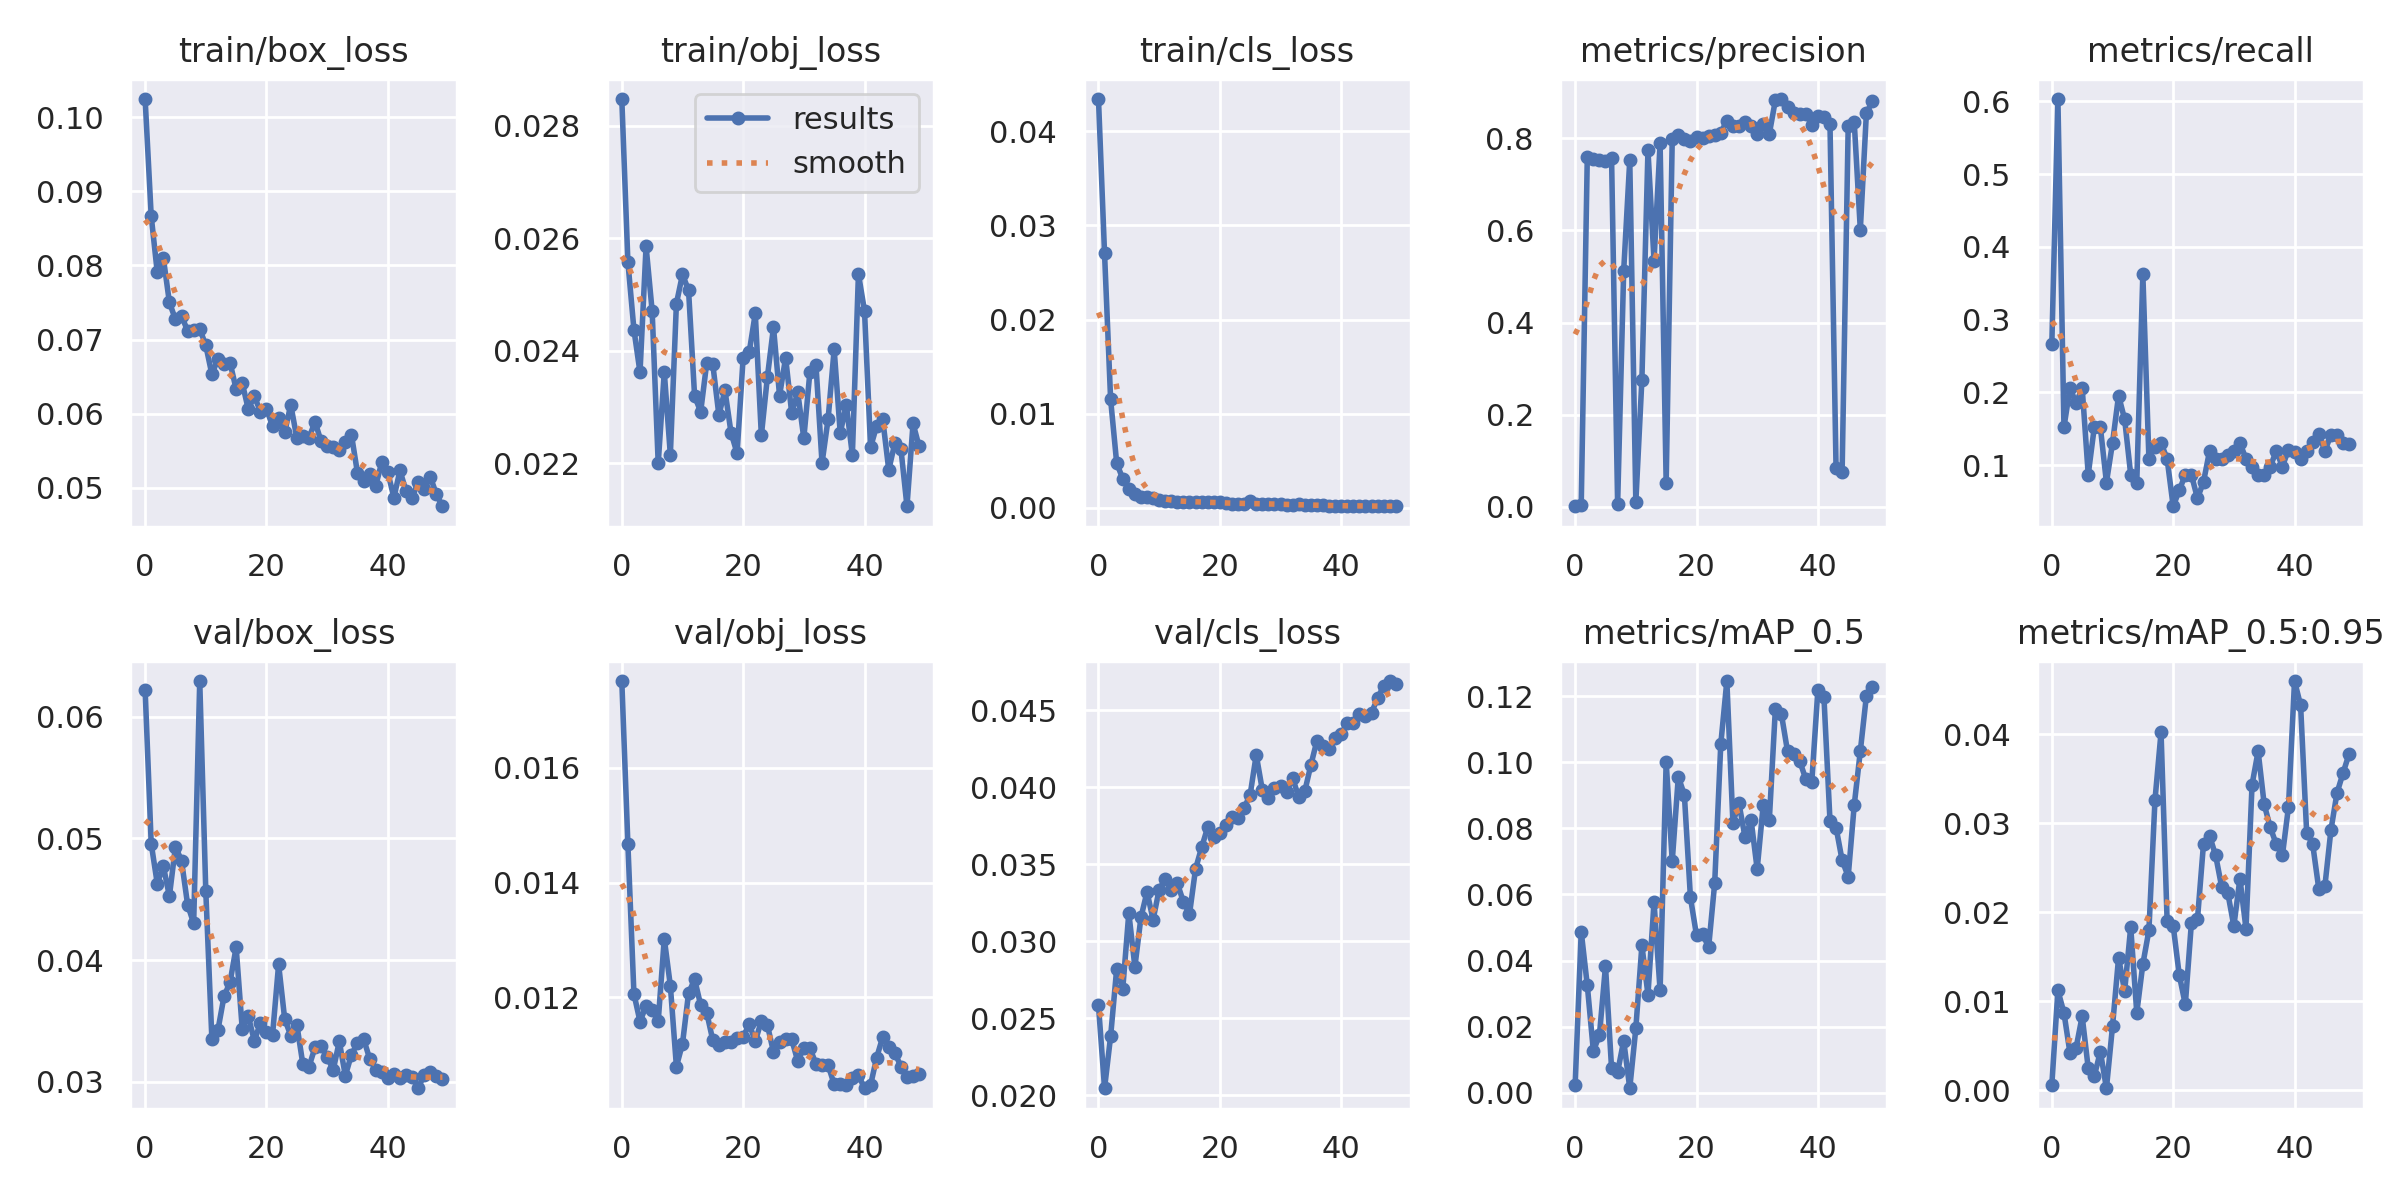

Data behind this chart, as committed beside it:
epoch, train/box_loss, train/obj_loss, train/cls_loss, metrics/precision, metrics/recall, metrics/mAP_0.5, metrics/mAP_0.5:0.95, val/box_loss, val/obj_loss, val/cls_loss, x/lr0, x/lr1, x/lr2
0, 0.1024, 0.02847, 0.04343, 0.001419, 0.2663, 0.002422, 0.0006017, 0.06221, 0.01751, 0.02583, 0.0802, 0.0022, 0.0022
1, 0.08667, 0.02559, 0.02702, 0.003239, 0.6033, 0.04873, 0.0112, 0.04958, 0.01468, 0.02045, 0.05941, 0.004411, 0.004411
2, 0.07905, 0.02438, 0.01152, 0.759, 0.1522, 0.03254, 0.008691, 0.04628, 0.01206, 0.02382, 0.03853, 0.006531, 0.006531
3, 0.081, 0.02362, 0.004756, 0.7547, 0.2065, 0.01265, 0.004128, 0.04773, 0.01158, 0.02819, 0.01756, 0.008559, 0.008559
4, 0.07501, 0.02586, 0.003089, 0.7524, 0.1848, 0.01743, 0.004763, 0.04525, 0.01185, 0.0269, 0.009208, 0.009208, 0.009208
5, 0.07271, 0.02471, 0.00204, 0.751, 0.2065, 0.03834, 0.00831, 0.04933, 0.01179, 0.03183, 0.009208, 0.009208, 0.009208
6, 0.07318, 0.022, 0.001451, 0.7573, 0.08696, 0.007444, 0.002463, 0.04816, 0.01158, 0.02833, 0.00901, 0.00901, 0.00901
7, 0.07118, 0.02363, 0.001193, 0.006209, 0.1522, 0.006294, 0.001582, 0.04456, 0.01302, 0.03155, 0.008812, 0.008812, 0.008812
8, 0.07128, 0.02216, 0.00116, 0.5125, 0.1522, 0.01576, 0.004329, 0.04302, 0.0122, 0.0332, 0.008614, 0.008614, 0.008614
9, 0.07144, 0.02484, 0.001045, 0.7522, 0.07609, 0.001375, 0.0002109, 0.06293, 0.0108, 0.03139, 0.008416, 0.008416, 0.008416
10, 0.06921, 0.02536, 0.0008664, 0.01077, 0.1304, 0.0195, 0.007163, 0.04564, 0.01119, 0.03335, 0.008218, 0.008218, 0.008218
11, 0.06531, 0.02508, 0.000751, 0.2763, 0.1956, 0.04458, 0.0149, 0.03352, 0.01207, 0.03403, 0.00802, 0.00802, 0.00802
12, 0.06736, 0.0232, 0.000749, 0.7734, 0.163, 0.02971, 0.01114, 0.03426, 0.01232, 0.03331, 0.007822, 0.007822, 0.007822
13, 0.06664, 0.02292, 0.0006624, 0.5344, 0.08696, 0.05764, 0.01835, 0.03701, 0.01186, 0.03376, 0.007624, 0.007624, 0.007624
14, 0.06688, 0.02379, 0.0006595, 0.7883, 0.07609, 0.03096, 0.008693, 0.03819, 0.01173, 0.03255, 0.007426, 0.007426, 0.007426
15, 0.0633, 0.02376, 0.0006352, 0.05178, 0.3623, 0.1001, 0.01416, 0.04106, 0.01125, 0.03176, 0.007228, 0.007228, 0.007228
16, 0.06416, 0.02286, 0.0006351, 0.7987, 0.1087, 0.07003, 0.01796, 0.03437, 0.01118, 0.0347, 0.00703, 0.00703, 0.00703
17, 0.0606, 0.0233, 0.0006651, 0.806, 0.1255, 0.09557, 0.03262, 0.03539, 0.01122, 0.03609, 0.006832, 0.006832, 0.006832
18, 0.06236, 0.02255, 0.0005846, 0.7971, 0.1304, 0.09014, 0.04024, 0.03336, 0.01122, 0.0374, 0.006634, 0.006634, 0.006634
19, 0.06028, 0.02218, 0.0005851, 0.7937, 0.1087, 0.0591, 0.01908, 0.03483, 0.01129, 0.03674, 0.006436, 0.006436, 0.006436
20, 0.06064, 0.02388, 0.0005758, 0.8021, 0.04348, 0.04764, 0.0185, 0.03407, 0.01131, 0.03704, 0.006238, 0.006238, 0.006238
21, 0.05834, 0.02398, 0.0005004, 0.8008, 0.06522, 0.04799, 0.01295, 0.03386, 0.01154, 0.03757, 0.00604, 0.00604, 0.00604
22, 0.05944, 0.02467, 0.0004179, 0.8036, 0.08696, 0.04404, 0.009629, 0.03964, 0.01123, 0.03807, 0.005842, 0.005842, 0.005842
23, 0.05749, 0.0225, 0.0003892, 0.8071, 0.08696, 0.06346, 0.01877, 0.03516, 0.01159, 0.03803, 0.005644, 0.005644, 0.005644
24, 0.06121, 0.02354, 0.0003884, 0.8107, 0.05435, 0.1054, 0.01919, 0.03379, 0.01151, 0.03864, 0.005446, 0.005446, 0.005446
25, 0.05675, 0.02442, 0.000714, 0.8382, 0.07701, 0.1245, 0.02771, 0.0347, 0.01105, 0.03952, 0.005248, 0.005248, 0.005248
26, 0.05705, 0.0232, 0.0004004, 0.8256, 0.1196, 0.08174, 0.0286, 0.03143, 0.01122, 0.0421, 0.00505, 0.00505, 0.00505
27, 0.05675, 0.02388, 0.000422, 0.8253, 0.1087, 0.08751, 0.02639, 0.03122, 0.01128, 0.03983, 0.004852, 0.004852, 0.004852
28, 0.05889, 0.0229, 0.0004139, 0.8348, 0.1087, 0.07729, 0.02283, 0.03283, 0.01127, 0.03929, 0.004654, 0.004654, 0.004654
29, 0.05628, 0.02326, 0.000383, 0.8259, 0.1138, 0.08244, 0.02217, 0.03293, 0.01089, 0.03994, 0.004456, 0.004456, 0.004456
30, 0.05564, 0.02245, 0.0003771, 0.8085, 0.1196, 0.06764, 0.01845, 0.03204, 0.01112, 0.04009, 0.004258, 0.004258, 0.004258
31, 0.05557, 0.02362, 0.0003481, 0.8297, 0.1304, 0.08715, 0.02379, 0.03097, 0.01111, 0.03971, 0.00406, 0.00406, 0.00406
32, 0.05513, 0.02375, 0.00034, 0.809, 0.1087, 0.08249, 0.01816, 0.03331, 0.01084, 0.04058, 0.003862, 0.003862, 0.003862
33, 0.05613, 0.02201, 0.000364, 0.8824, 0.09783, 0.1162, 0.03436, 0.0305, 0.01083, 0.03938, 0.003664, 0.003664, 0.003664
34, 0.05718, 0.02279, 0.0003251, 0.8848, 0.08696, 0.1145, 0.03811, 0.03223, 0.01082, 0.03974, 0.003466, 0.003466, 0.003466
35, 0.05199, 0.02403, 0.000294, 0.8676, 0.08696, 0.1033, 0.03214, 0.03318, 0.01049, 0.04144, 0.003268, 0.003268, 0.003268
36, 0.05091, 0.02254, 0.0002708, 0.8555, 0.09783, 0.1024, 0.02954, 0.03354, 0.01049, 0.04302, 0.00307, 0.00307, 0.00307
37, 0.05189, 0.02304, 0.0002516, 0.8527, 0.1196, 0.1004, 0.02764, 0.0319, 0.01048, 0.04268, 0.002872, 0.002872, 0.002872
38, 0.05027, 0.02215, 0.0002265, 0.8531, 0.09783, 0.09494, 0.0264, 0.03101, 0.0106, 0.04249, 0.002674, 0.002674, 0.002674
39, 0.05345, 0.02537, 0.0002321, 0.8294, 0.1215, 0.09399, 0.03183, 0.03077, 0.01064, 0.04319, 0.002476, 0.002476, 0.002476
40, 0.0521, 0.02471, 0.0002222, 0.8476, 0.1184, 0.1217, 0.04601, 0.03033, 0.01042, 0.04345, 0.002278, 0.002278, 0.002278
41, 0.04868, 0.02229, 0.0002144, 0.8453, 0.1087, 0.1198, 0.04329, 0.03068, 0.01047, 0.04415, 0.00208, 0.00208, 0.00208
42, 0.05234, 0.02267, 0.0002166, 0.8303, 0.1196, 0.08226, 0.02896, 0.03027, 0.01095, 0.04419, 0.001882, 0.001882, 0.001882
43, 0.04956, 0.02279, 0.0002009, 0.08369, 0.1313, 0.08024, 0.02763, 0.03052, 0.01131, 0.04472, 0.001684, 0.001684, 0.001684
44, 0.04857, 0.02189, 0.0001962, 0.07608, 0.1427, 0.07034, 0.02263, 0.03042, 0.01113, 0.0446, 0.001486, 0.001486, 0.001486
45, 0.05085, 0.02236, 0.000188, 0.8258, 0.1196, 0.06542, 0.02292, 0.02947, 0.01103, 0.04484, 0.001288, 0.001288, 0.001288
46, 0.04982, 0.02226, 0.0001784, 0.834, 0.1413, 0.0871, 0.02925, 0.0306, 0.01079, 0.04578, 0.00109, 0.00109, 0.00109
47, 0.05149, 0.02124, 0.0001803, 0.6014, 0.1413, 0.1034, 0.03342, 0.03077, 0.01062, 0.04657, 0.000892, 0.000892, 0.000892
48, 0.04914, 0.02271, 0.000169, 0.8544, 0.1304, 0.1201, 0.03567, 0.03046, 0.01064, 0.0469, 0.000694, 0.000694, 0.000694
49, 0.04752, 0.0223, 0.0001711, 0.8799, 0.1293, 0.1227, 0.03783, 0.0302, 0.01067, 0.04672, 0.000496, 0.000496, 0.000496
